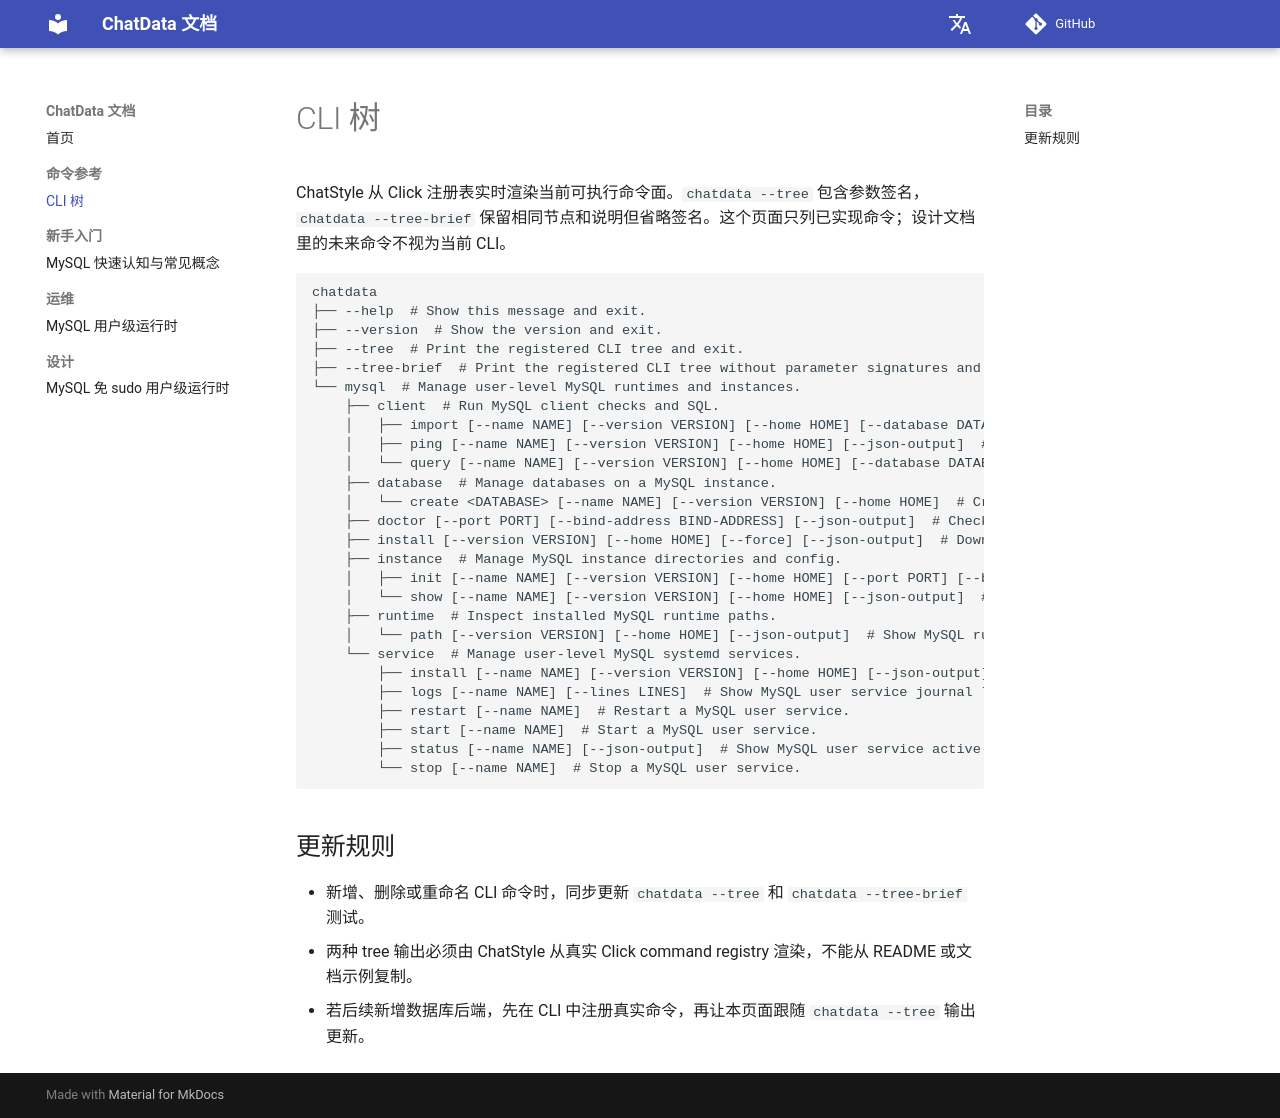

repository: ChatArch/ChatData · page: cli-tree/index.html · generator: mkdocs

# CLI 树

ChatStyle 从 Click 注册表实时渲染当前可执行命令面。`chatdata --tree` 包含参数签名，`chatdata --tree-brief` 保留相同节点和说明但省略签名。这个页面只列已实现命令；设计文档里的未来命令不视为当前 CLI。

```text
chatdata
├── --help  # Show this message and exit.
├── --version  # Show the version and exit.
├── --tree  # Print the registered CLI tree and exit.
├── --tree-brief  # Print the registered CLI tree without parameter signatures and exit.
└── mysql  # Manage user-level MySQL runtimes and instances.
    ├── client  # Run MySQL client checks and SQL.
    │   ├── import [--name NAME] [--version VERSION] [--home HOME] [--database DATABASE] [--file SQL-FILE] [--json-output]  # Import a SQL file through the instance socket.
    │   ├── ping [--name NAME] [--version VERSION] [--home HOME] [--json-output]  # Run mysqladmin ping through the instance socket.
    │   └── query [--name NAME] [--version VERSION] [--home HOME] [--database DATABASE] [--sql SQL]  # Execute one SQL statement through the instance socket.
    ├── database  # Manage databases on a MySQL instance.
    │   └── create <DATABASE> [--name NAME] [--version VERSION] [--home HOME]  # Create a utf8mb4 database if it does not exist.
    ├── doctor [--port PORT] [--bind-address BIND-ADDRESS] [--json-output]  # Check host compatibility for the user-level MySQL runtime.
    ├── install [--version VERSION] [--home HOME] [--force] [--json-output]  # Download, verify, and install a MySQL binary tarball under ChatData home.
    ├── instance  # Manage MySQL instance directories and config.
    │   ├── init [--name NAME] [--version VERSION] [--home HOME] [--port PORT] [--bind-address BIND-ADDRESS] [--initialize] [--force] [--json-output]  # Create a user-level MySQL instance and initialize its data directory.
    │   └── show [--name NAME] [--version VERSION] [--home HOME] [--json-output]  # Show MySQL instance layout paths.
    ├── runtime  # Inspect installed MySQL runtime paths.
    │   └── path [--version VERSION] [--home HOME] [--json-output]  # Show MySQL runtime and instance layout paths.
    └── service  # Manage user-level MySQL systemd services.
        ├── install [--name NAME] [--version VERSION] [--home HOME] [--json-output]  # Install a systemd user service for a MySQL instance.
        ├── logs [--name NAME] [--lines LINES]  # Show MySQL user service journal logs.
        ├── restart [--name NAME]  # Restart a MySQL user service.
        ├── start [--name NAME]  # Start a MySQL user service.
        ├── status [--name NAME] [--json-output]  # Show MySQL user service active state.
        └── stop [--name NAME]  # Stop a MySQL user service.
```

## 更新规则

- 新增、删除或重命名 CLI 命令时，同步更新 `chatdata --tree` 和 `chatdata --tree-brief` 测试。
- 两种 tree 输出必须由 ChatStyle 从真实 Click command registry 渲染，不能从 README 或文档示例复制。
- 若后续新增数据库后端，先在 CLI 中注册真实命令，再让本页面跟随 `chatdata --tree` 输出更新。
